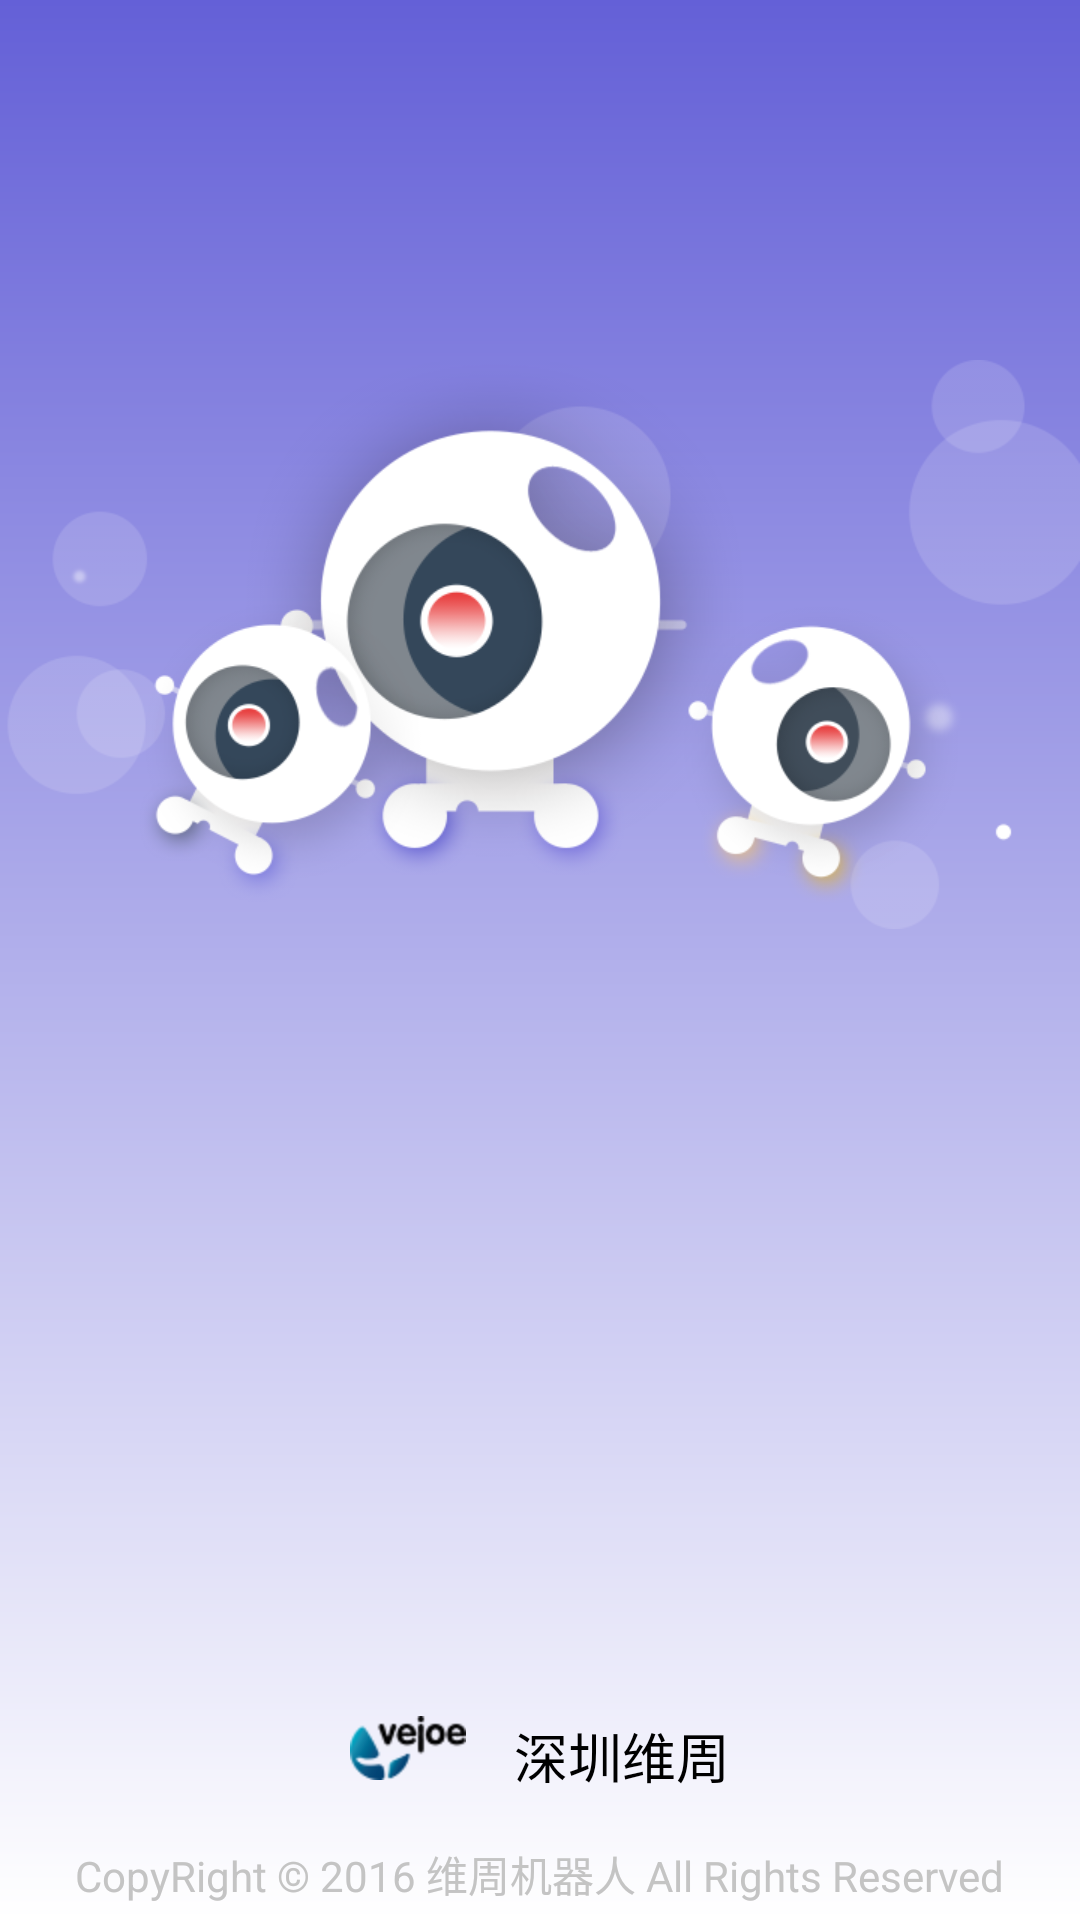

Produce the Android XML layout that renders to this screen, including the resource entries it uses.
<!-- AndroidManifest.xml: activity theme EntryTheme -->
<!-- res/layout/activity_entry.xml -->
<?xml version="1.0" encoding="utf-8"?>
<RelativeLayout xmlns:android="http://schemas.android.com/apk/res/android"
    xmlns:tools="http://schemas.android.com/tools"
    android:layout_width="match_parent"
    android:layout_height="match_parent"
    tools:context="com.vejoe.techdemo.EntryActivity"
    android:background="@drawable/splash_layout_bg">

    <ImageView
        android:layout_width="match_parent"
        android:layout_height="wrap_content"
        android:scaleType="fitXY"
        android:layout_marginTop="120dip"
        android:src="@mipmap/brand"/>

    <TextView
        android:id="@+id/copy_right"
        android:layout_width="wrap_content"
        android:layout_height="wrap_content"
        android:layout_alignParentBottom="true"
        android:layout_centerHorizontal="true"
        android:layout_marginBottom="5dip"
        android:text="@string/copyright"
        android:textColor="#c4c4c4"
        />

    <include
        layout="@layout/logo_layout"
        android:layout_width="wrap_content"
        android:layout_height="wrap_content"
        android:layout_centerHorizontal="true"
        android:layout_above="@id/copy_right"
        android:layout_marginBottom="16dip"/>

</RelativeLayout>
<!-- res/layout/logo_layout.xml (included above) -->
<?xml version="1.0" encoding="utf-8"?>
<LinearLayout xmlns:android="http://schemas.android.com/apk/res/android"
    android:orientation="horizontal" android:layout_width="match_parent"
    android:layout_height="wrap_content">
    <ImageView
        android:layout_width="wrap_content"
        android:layout_height="wrap_content"
        android:src="@mipmap/logo"/>
    <View
        style="@style/verticalDividerStyle"
        android:layout_marginLeft="8dip"/>

    <TextView
        android:layout_width="wrap_content"
        android:layout_height="wrap_content"
        android:layout_marginLeft="8dip"
        android:layout_gravity="center_vertical"
        android:text="@string/company_name"
        android:textColor="@android:color/black"
        android:textSize="18sp"/>
</LinearLayout>
<!-- resources referenced by this layout -->
<resources>
  <!-- drawable splash_layout_bg (drawable) -->
  <?xml version="1.0" encoding="utf-8"?>
  <shape xmlns:android="http://schemas.android.com/apk/res/android">
      <gradient
          android:startColor="#ff6460d7"
          android:endColor="#ffffffff"
          android:angle="-90"
          />
  </shape>
  <!-- mipmap brand: png bitmap (mipmap-xhdpi, 83578 bytes) -->
  <!-- mipmap logo: png bitmap (mipmap-hdpi, 3334 bytes) -->
  <string name="company_name">深圳维周</string>
  <string name="copyright">CopyRight © 2016 维周机器人 All Rights Reserved</string>
  <style name="verticalDividerStyle">
          <item name="android:layout_width">@dimen/dividerHeight</item>
          <item name="android:layout_height">match_parent</item>
          <item name="android:background">@color/colorDivider</item>
      </style>
  <style name="EntryTheme" parent="Theme.AppCompat.NoActionBar">
          <item name="android:windowFullscreen">true</item>
          <item name="android:windowContentOverlay">@null</item>
      </style>
</resources>
